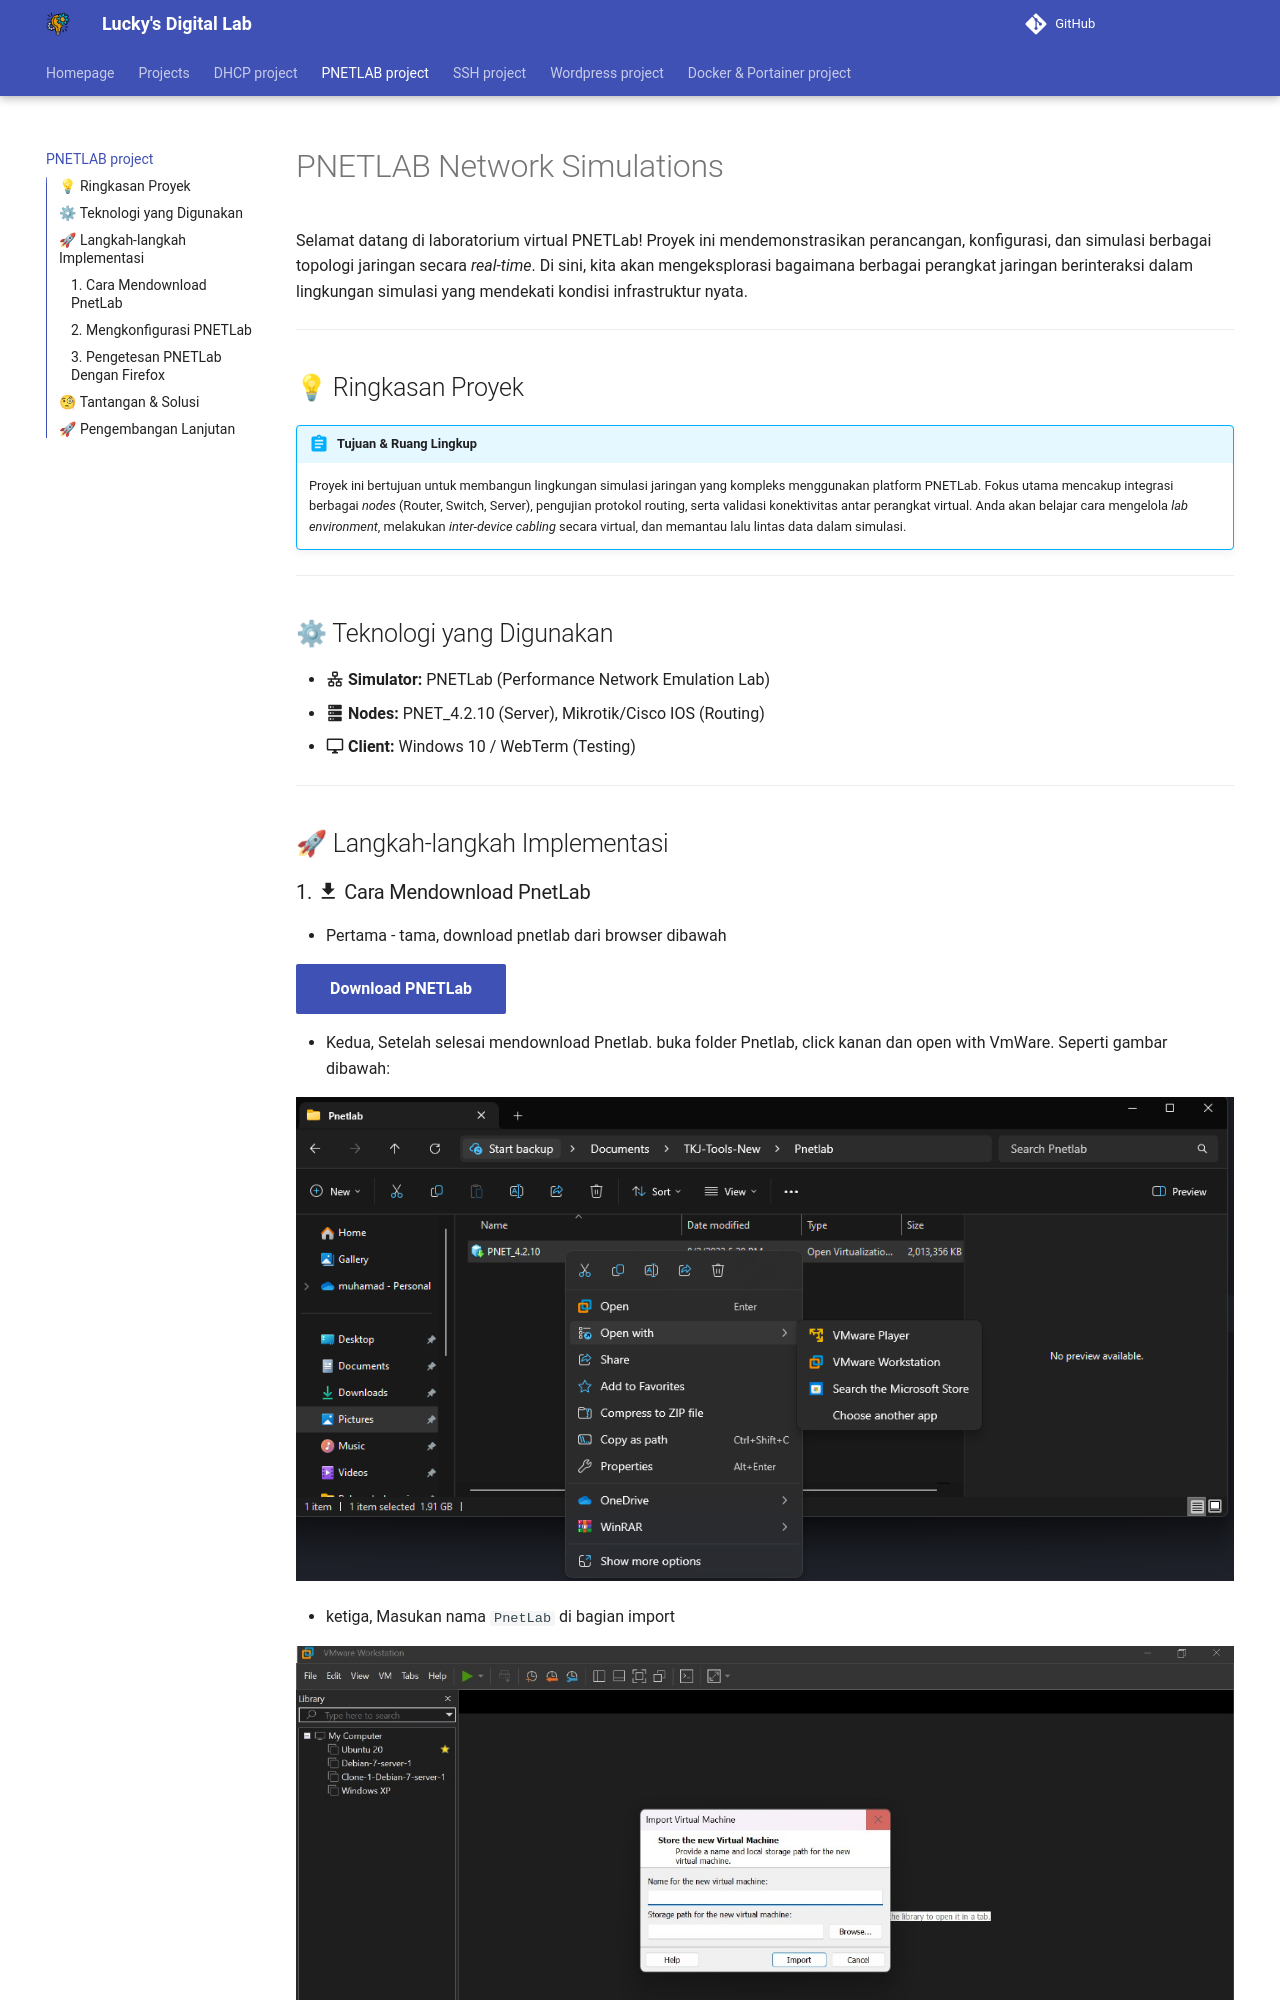

repository: LukizCookiez/Website-Projects · page: pnetlab/index.html · generator: mkdocs

# PNETLAB Network Simulations

Selamat datang di laboratorium virtual PNETLab! Proyek ini mendemonstrasikan perancangan, konfigurasi, dan simulasi berbagai topologi jaringan secara *real-time*. Di sini, kita akan mengeksplorasi bagaimana berbagai perangkat jaringan berinteraksi dalam lingkungan simulasi yang mendekati kondisi infrastruktur nyata.

---

## 💡 Ringkasan Proyek

!!! abstract "Tujuan & Ruang Lingkup"
    Proyek ini bertujuan untuk membangun lingkungan simulasi jaringan yang kompleks menggunakan platform PNETLab. Fokus utama mencakup integrasi berbagai *nodes* (Router, Switch, Server), pengujian protokol routing, serta validasi konektivitas antar perangkat virtual. Anda akan belajar cara mengelola *lab environment*, melakukan *inter-device cabling* secara virtual, dan memantau lalu lintas data dalam simulasi.

---
